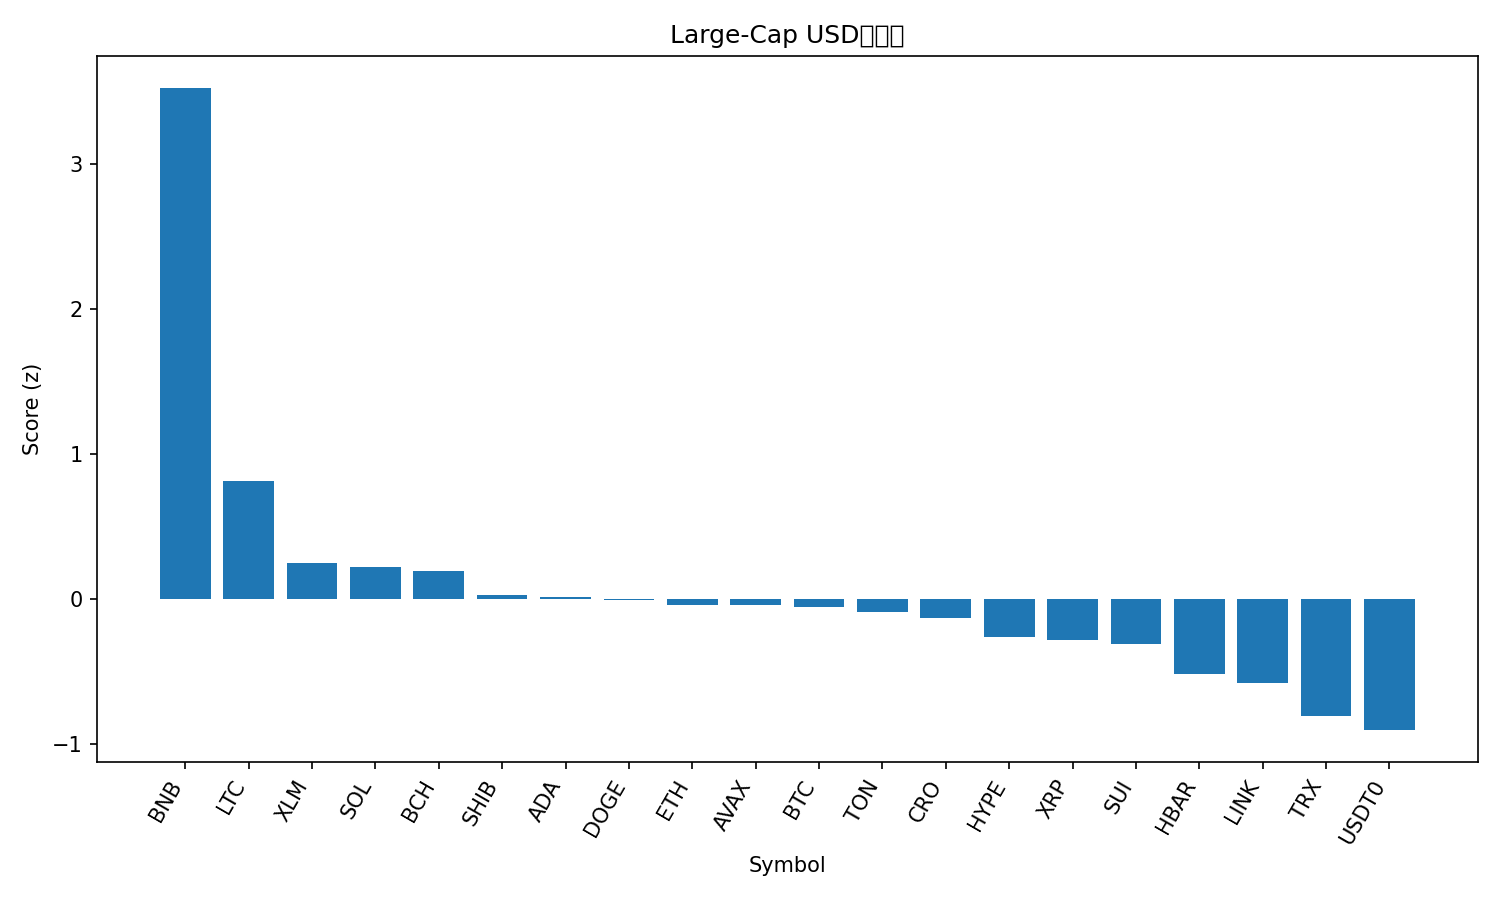

The file beside this chart, header and first rows:
rank, name, symbol, price, pct_1h, pct_24h, pct_7d, pct_1h_vs_btc, pct_24h_vs_btc, pct_7d_vs_btc, market_cap_rank, market_cap, volume_usd, score
1, BNB, BNB, 1174, 2.573, 9.903, 22.87, 2.467, 8.034, 11.02, 5, 163358480922, 4818240630, 3.526
2, Litecoin, LTC, 123.7, 0.611, 3.555, 18.91, 0.5058, 1.686, 7.065, 26, 9439830889, 1076040307, 0.818
3, Stellar, XLM, 0.4078, 0.9322, -0.03025, 12.93, 0.827, -1.899, 1.082, 19, 13042371202, 394441611, 0.2517
4, Solana, SOL, 233.1, 0.6254, 0.34, 16.7, 0.5202, -1.529, 4.859, 6, 127136145734, 10391997979, 0.2256
5, Bitcoin Cash, BCH, 607.9, 0.3835, 2.561, 11.05, 0.2783, 0.6923, -0.7978, 22, 12119438539, 366509209, 0.1959
6, Shiba Inu, SHIB, 1.27e-05, 0.8556, 0.185, 7.414, 0.7504, -1.684, -4.43, 32, 7486472017, 230454358, 0.03146
7, Cardano, ADA, 0.8706, 0.7065, -0.02255, 11.05, 0.6013, -1.892, -0.792, 11, 31813325202, 1738915387, 0.01459
8, Dogecoin, DOGE, 0.2596, 0.4845, 0.396, 13.26, 0.3793, -1.473, 1.413, 8, 39250851597, 3494899112, -0.004832
9, Ethereum, ETH, 4503, 0.4413, 0.2505, 12.79, 0.3361, -1.619, 0.9476, 2, 543450955090, 47072154476, -0.03595
10, Avalanche, AVAX, 31.2, 0.396, 1.573, 8.734, 0.2908, -0.2957, -3.11, 18, 13178900366, 1231067329, -0.04089
11, Bitcoin, BTC, 122479, 0.1052, 1.869, 11.84, 0.0, 0.0, 0.0, 1, 2441787996992, 87388386363, -0.04953
12, Toncoin, TON, 2.86, 0.6678, 0.9616, 4.56, 0.5626, -0.9075, -7.283, 33, 7198575364, 182297530, -0.08513
13, Cronos, CRO, 0.2162, 0.6117, -0.4667, 11.23, 0.5065, -2.336, -0.6176, 31, 7521167715, 59752673, -0.1279
14, Hyperliquid, HYPE, 50.35, 0.09252, 0.6846, 13.24, -0.01268, -1.185, 1.399, 17, 13641107831, 709475642, -0.2609
15, XRP, XRP, 3.05, 0.4155, -0.3271, 10.19, 0.3103, -2.196, -1.657, 3, 182317885611, 8024099019, -0.2825
16, Sui, SUI, 3.59, 0.3433, -0.5119, 12.08, 0.2381, -2.381, 0.2395, 20, 13007978403, 1391717168, -0.3089
17, Hedera, HBAR, 0.2256, 0.5203, -1.318, 6.406, 0.4151, -3.188, -5.438, 25, 9569492945, 264668016, -0.5121
18, Chainlink, LINK, 22.54, 0.4966, -1.96, 8.143, 0.3914, -3.829, -3.7, 15, 15283050367, 1037082172, -0.5742
19, TRON, TRX, 0.3441, 0.01945, 0.1226, 2.214, -0.08575, -1.747, -9.63, 10, 32566432777, 698595859, -0.8052
20, USDT0, USDT0, 1.001, 0.01865, 0.02375, 0.01959, -0.08655, -1.845, -11.82, 34, 6975274969, 679808567, -0.9008
21, Figure Heloc, FIGR_HELOC, 0.9974, 0.06292, -1.53, -0.2179, -0.04228, -3.399, -12.06, 21, 12800112918, 10997456, -1.135
